76-way image classification set "dataset" from GitHub (eddie772tw/R6Assist); label vocabulary: Ace, Alibi, Amaru, Aruni, Ash, Azami, Bandit, Blackbeard, Blitz, Brava, Buck, capitão, Castle, Caveira, Clash, Deimos, Denari, Doc, Dokkaebi, Echo, Ela, Fenrir, Finka, Flores, Frost, Fuze, Glaz, Goyo, Gridlock, Grim, Hibana, Iana, Jackal, jäger, Kaid, Kali, Kapkan, Lesion, Lion, Maestro, Maverick, Melusi, Mira, Montagne, Mozzie, Mute, Nomad, Oryx, Osa, Pulse, Ram, Rauora, Recruit attacker, Recruit defender, Rook, Sens, Sentry, skopós, Sledge, Smoke, Solis, Striker, Tachanka, Thatcher, Thermite, Thorn, Thunderbird, Tubarao, Twitch, Valkyrie, Vigil, Wamai, Warden, Ying, Zero, Zofia.

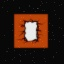
Label: Thermite

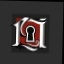
Label: Flores

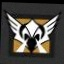
Label: Valkyrie

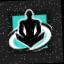
Label: Wamai

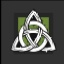
Label: Thorn

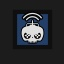
Label: Twitch
